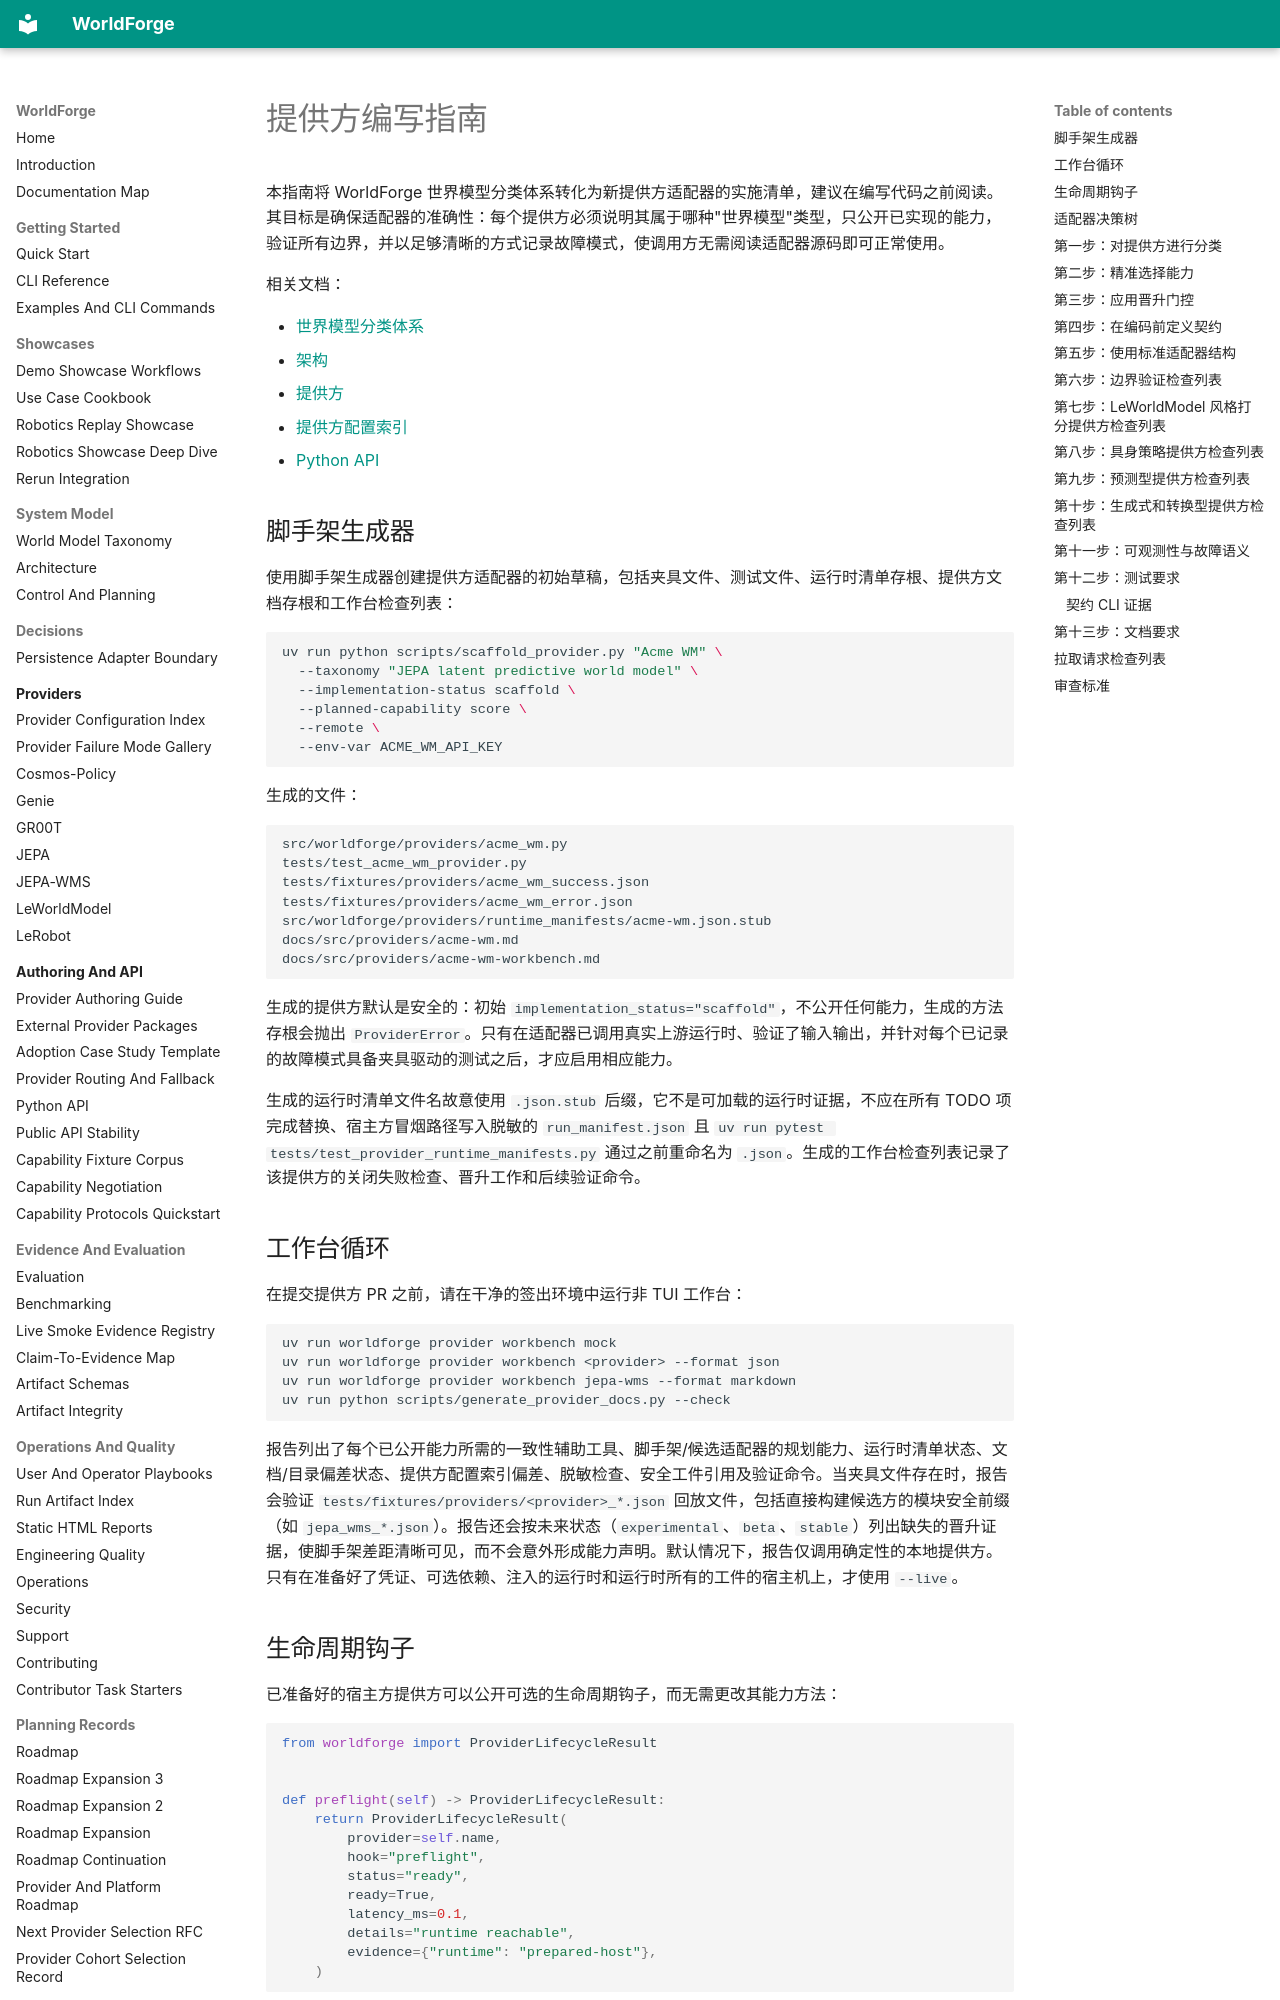

repository: AbdelStark/worldforge · page: provider-authoring-guide.zh/index.html · generator: mkdocs

# 提供方编写指南

本指南将 WorldForge 世界模型分类体系转化为新提供方适配器的实施清单，建议在编写代码之前阅读。其目标是确保适配器的准确性：每个提供方必须说明其属于哪种"世界模型"类型，只公开已实现的能力，验证所有边界，并以足够清晰的方式记录故障模式，使调用方无需阅读适配器源码即可正常使用。

相关文档：

- [世界模型分类体系](./world-model-taxonomy.md)
- [架构](./architecture.md)
- [提供方](./providers/README.md)
- [提供方配置索引](./provider-configuration-index.md)
- [Python API](./api/python.md)

## 脚手架生成器

使用脚手架生成器创建提供方适配器的初始草稿，包括夹具文件、测试文件、运行时清单存根、提供方文档存根和工作台检查列表：

```bash
uv run python scripts/scaffold_provider.py "Acme WM" \
  --taxonomy "JEPA latent predictive world model" \
  --implementation-status scaffold \
  --planned-capability score \
  --remote \
  --env-var ACME_WM_API_KEY
```

生成的文件：

```text
src/worldforge/providers/acme_wm.py
tests/test_acme_wm_provider.py
tests/fixtures/providers/acme_wm_success.json
tests/fixtures/providers/acme_wm_error.json
src/worldforge/providers/runtime_manifests/acme-wm.json.stub
docs/src/providers/acme-wm.md
docs/src/providers/acme-wm-workbench.md
```

生成的提供方默认是安全的：初始 `implementation_status="scaffold"`，不公开任何能力，生成的方法存根会抛出 `ProviderError`。只有在适配器已调用真实上游运行时、验证了输入输出，并针对每个已记录的故障模式具备夹具驱动的测试之后，才应启用相应能力。

生成的运行时清单文件名故意使用 `.json.stub` 后缀，它不是可加载的运行时证据，不应在所有 TODO 项完成替换、宿主方冒烟路径写入脱敏的 `run_manifest.json` 且 `uv run pytest tests/test_provider_runtime_manifests.py` 通过之前重命名为 `.json`。生成的工作台检查列表记录了该提供方的关闭失败检查、晋升工作和后续验证命令。

## 工作台循环

在提交提供方 PR 之前，请在干净的签出环境中运行非 TUI 工作台：

```bash
uv run worldforge provider workbench mock
uv run worldforge provider workbench <provider> --format json
uv run worldforge provider workbench jepa-wms --format markdown
uv run python scripts/generate_provider_docs.py --check
```

报告列出了每个已公开能力所需的一致性辅助工具、脚手架/候选适配器的规划能力、运行时清单状态、文档/目录偏差状态、提供方配置索引偏差、脱敏检查、安全工件引用及验证命令。当夹具文件存在时，报告会验证 `tests/fixtures/providers/<provider>_*.json` 回放文件，包括直接构建候选方的模块安全前缀（如 `jepa_wms_*.json`）。报告还会按未来状态（`experimental`、`beta`、`stable`）列出缺失的晋升证据，使脚手架差距清晰可见，而不会意外形成能力声明。默认情况下，报告仅调用确定性的本地提供方。只有在准备好了凭证、可选依赖、注入的运行时和运行时所有的工件的宿主机上，才使用 `--live`。
